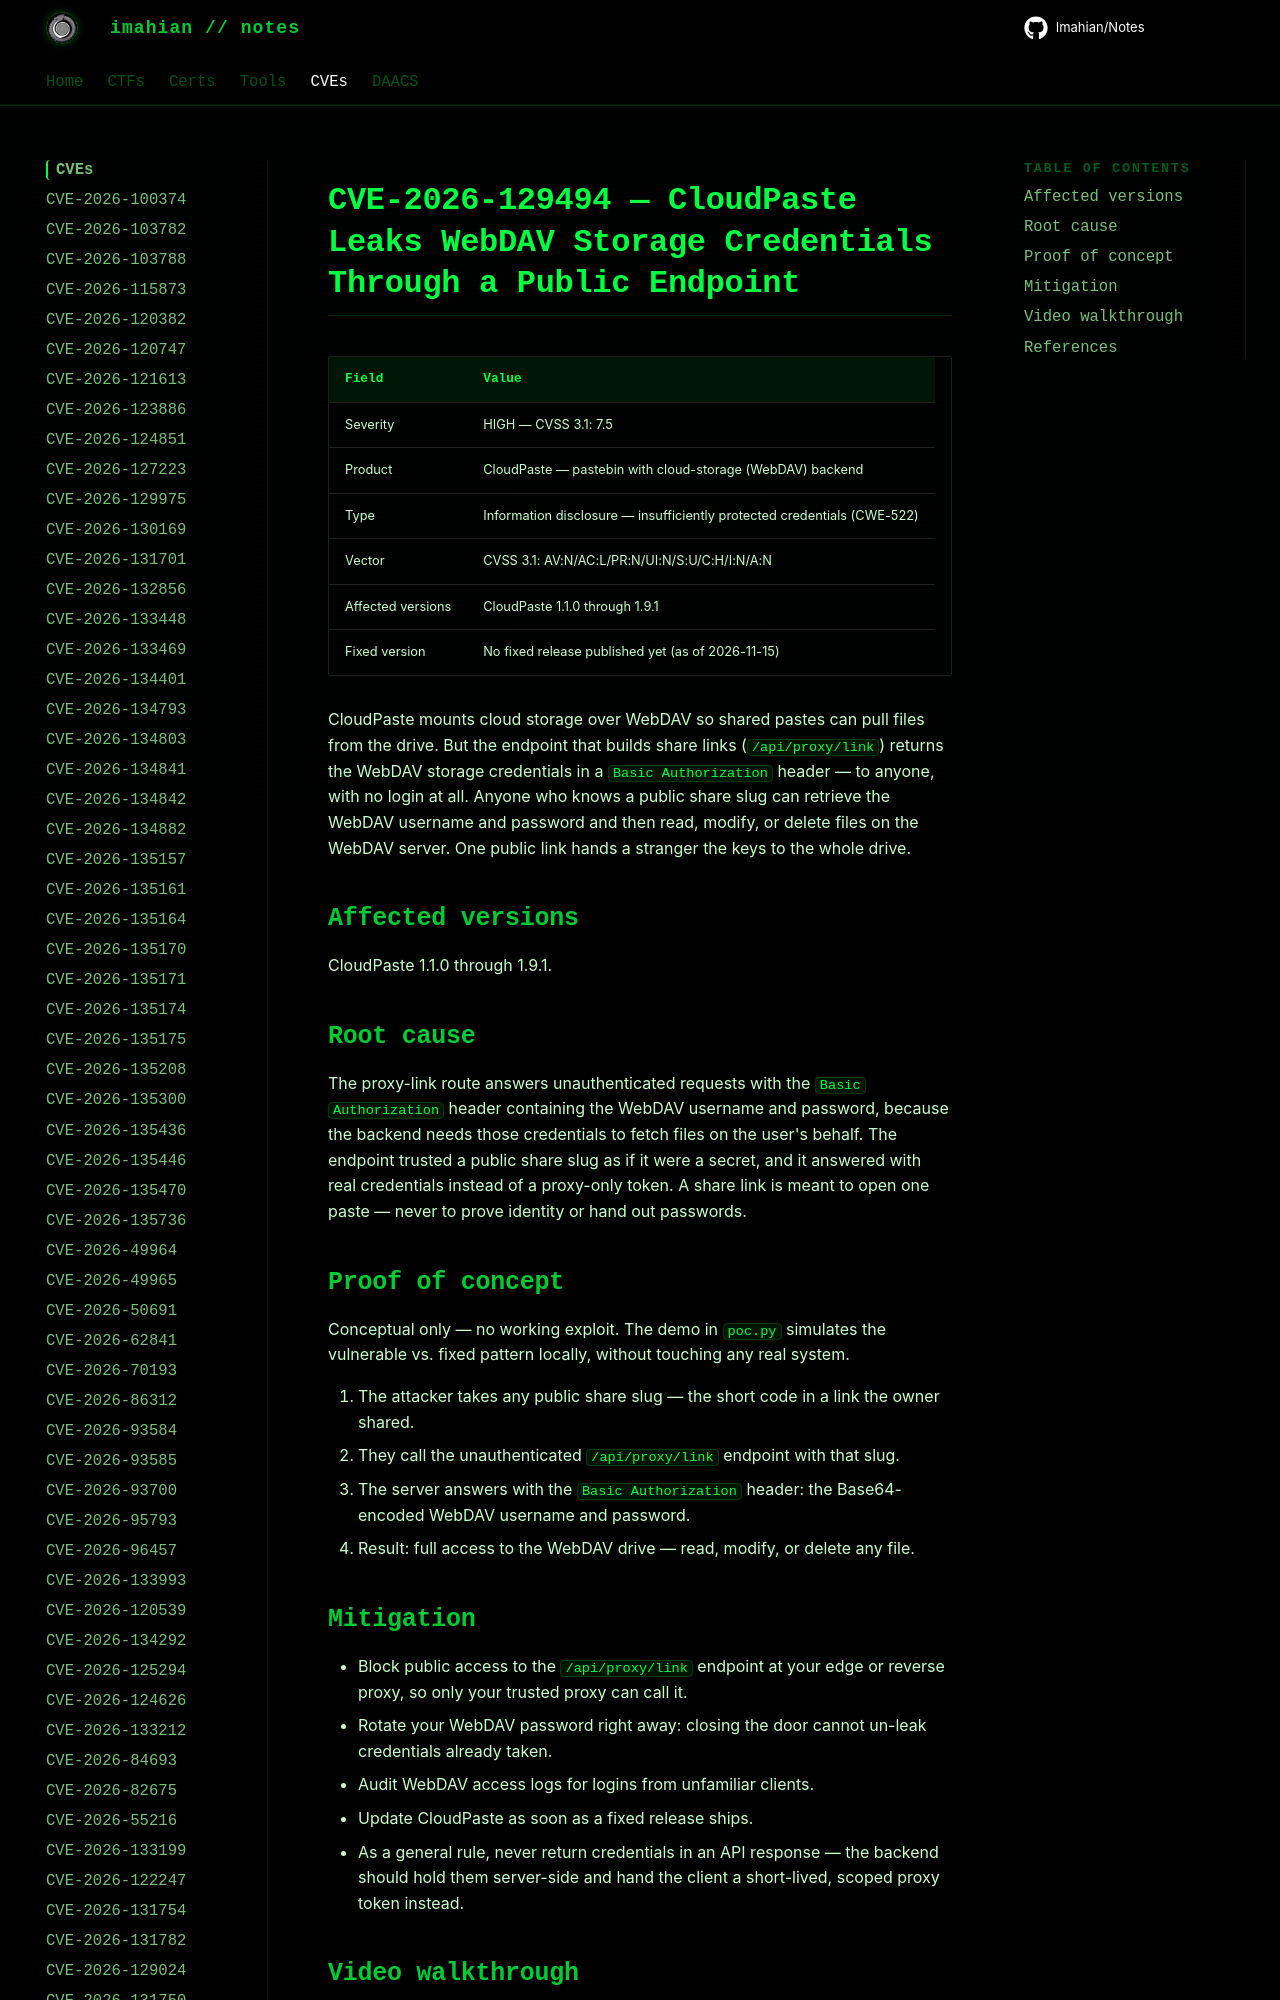

repository: Imahian/Notes · page: CVEs/CVE-2026-129494/index.html · generator: mkdocs

# CVE-2026-129494 — CloudPaste Leaks WebDAV Storage Credentials Through a Public Endpoint

| Field | Value |
|---|---|
| Severity | HIGH — CVSS 3.1: 7.5 |
| Product | CloudPaste — pastebin with cloud-storage (WebDAV) backend |
| Type | Information disclosure — insufficiently
